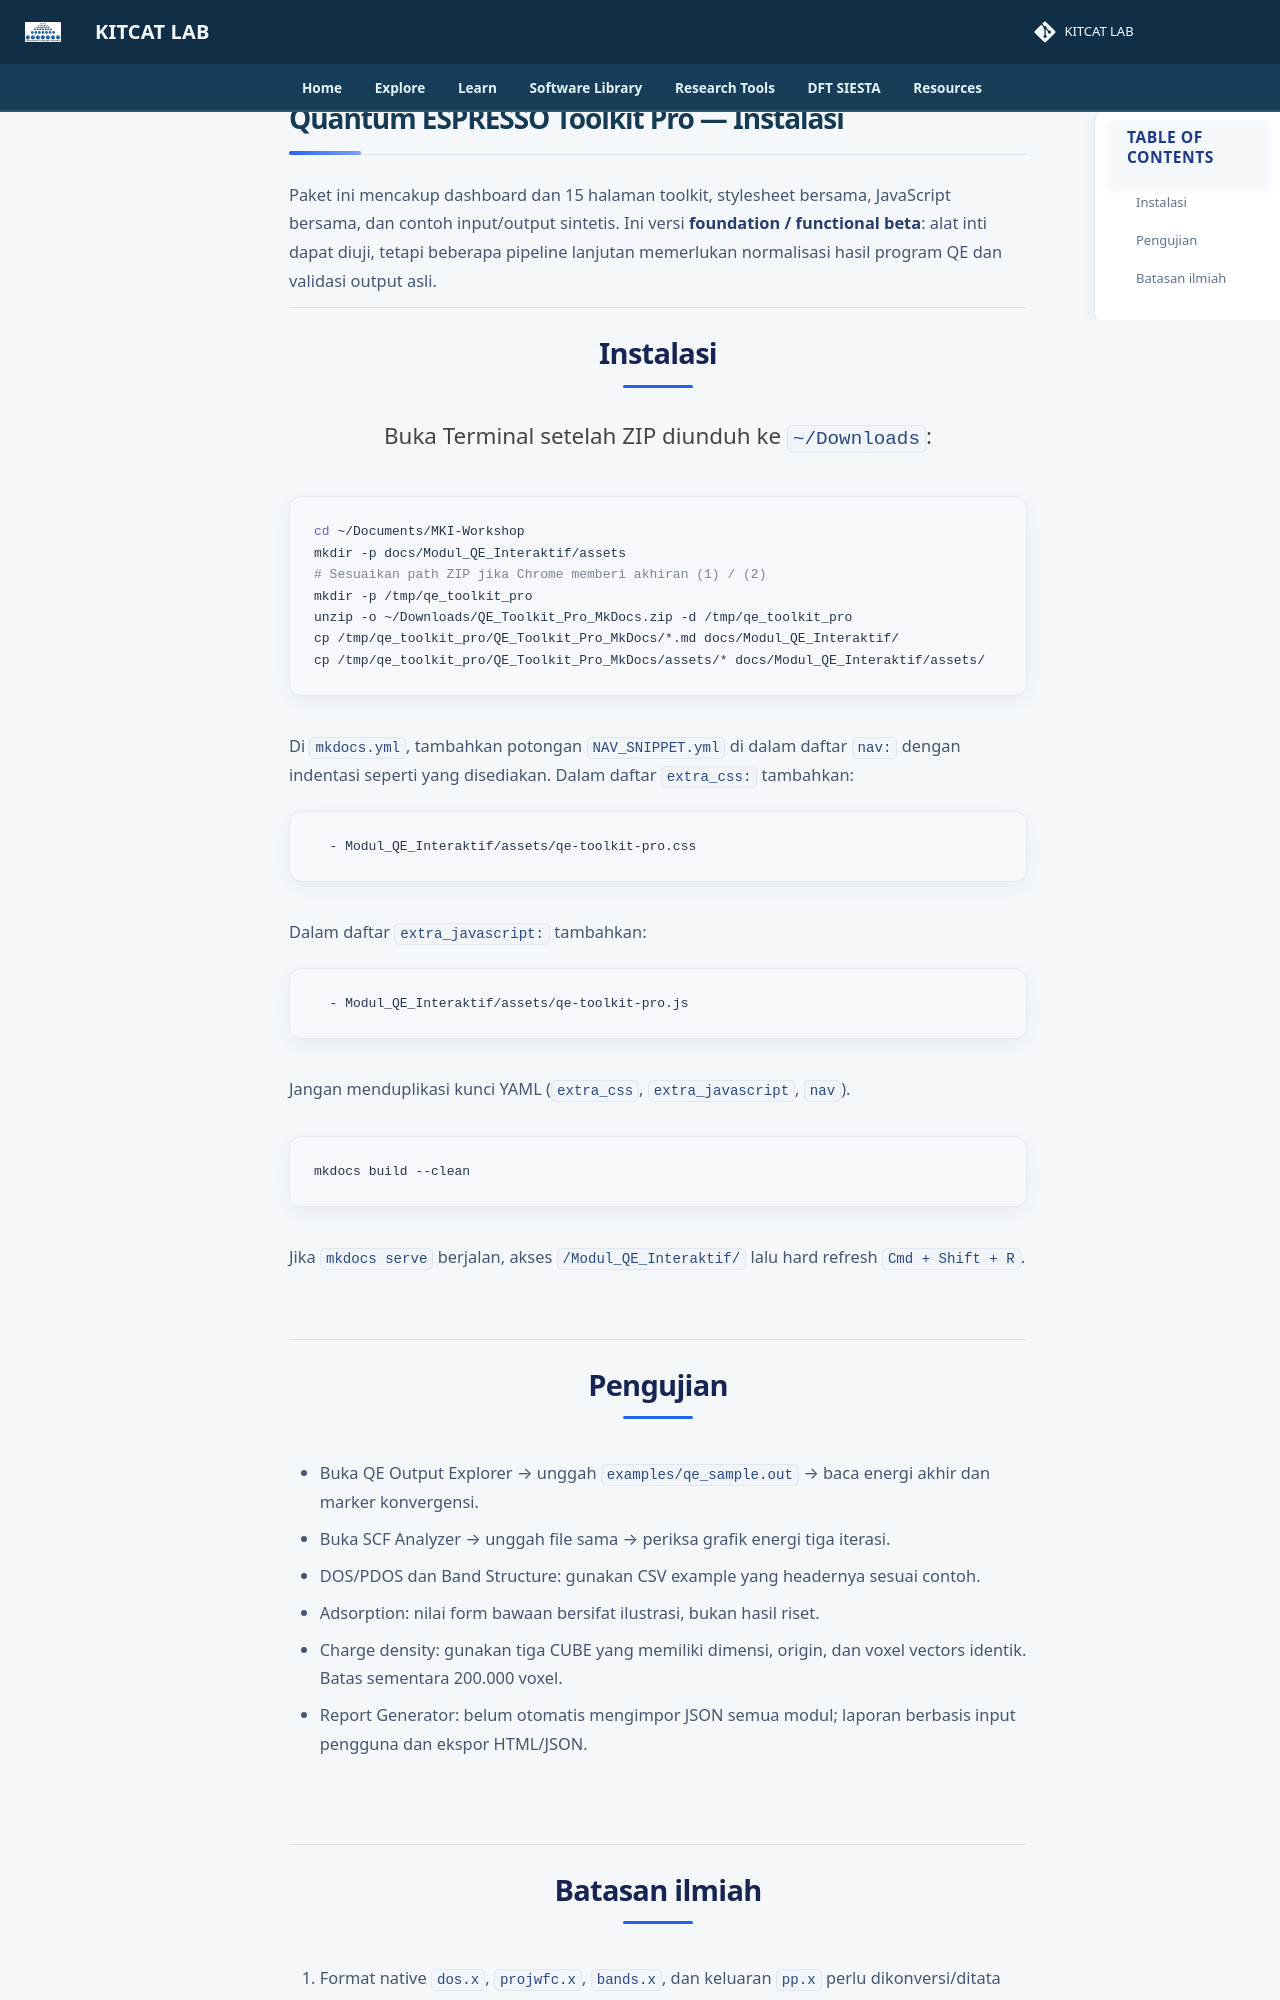

repository: lala002-brin/MKI-Workshop · page: Modul_QE_Interaktif/README-INSTALL/index.html · generator: mkdocs

# Quantum ESPRESSO Toolkit Pro — Instalasi

Paket ini mencakup dashboard dan 15 halaman toolkit, stylesheet bersama, JavaScript bersama, dan contoh input/output sintetis. Ini versi **foundation / functional beta**: alat inti dapat diuji, tetapi beberapa pipeline lanjutan memerlukan normalisasi hasil program QE dan validasi output asli.

## Instalasi

Buka Terminal setelah ZIP diunduh ke `~/Downloads`:

```bash
cd ~/Documents/MKI-Workshop
mkdir -p docs/Modul_QE_Interaktif/assets
# Sesuaikan path ZIP jika Chrome memberi akhiran (1) / (2)
mkdir -p /tmp/qe_toolkit_pro
unzip -o ~/Downloads/QE_Toolkit_Pro_MkDocs.zip -d /tmp/qe_toolkit_pro
cp /tmp/qe_toolkit_pro/QE_Toolkit_Pro_MkDocs/*.md docs/Modul_QE_Interaktif/
cp /tmp/qe_toolkit_pro/QE_Toolkit_Pro_MkDocs/assets/* docs/Modul_QE_Interaktif/assets/
```

Di `mkdocs.yml`, tambahkan potongan `NAV_SNIPPET.yml` di dalam daftar `nav:` dengan indentasi seperti yang disediakan. Dalam daftar `extra_css:` tambahkan:

```yaml
  - Modul_QE_Interaktif/assets/qe-toolkit-pro.css
```

Dalam daftar `extra_javascript:` tambahkan:

```yaml
  - Modul_QE_Interaktif/assets/qe-toolkit-pro.js
```

Jangan menduplikasi kunci YAML (`extra_css`, `extra_javascript`, `nav`).

```bash
mkdocs build --clean
```

Jika `mkdocs serve` berjalan, akses `/Modul_QE_Interaktif/` lalu hard refresh `Cmd + Shift + R`.

## Pengujian

- Buka QE Output Explorer → unggah `examples/qe_sample.out` → baca energi akhir dan marker konvergensi.
- Buka SCF Analyzer → unggah file sama → periksa grafik energi tiga iterasi.
- DOS/PDOS dan Band Structure: gunakan CSV example yang headernya sesuai contoh.
- Adsorption: nilai form bawaan bersifat ilustrasi, bukan hasil riset.
- Charge density: gunakan tiga CUBE yang memiliki dimensi, origin, dan voxel vectors identik. Batas sementara 200.000 voxel.
- Report Generator: belum otomatis mengimpor JSON semua modul; laporan berbasis input pengguna dan ekspor HTML/JSON.
